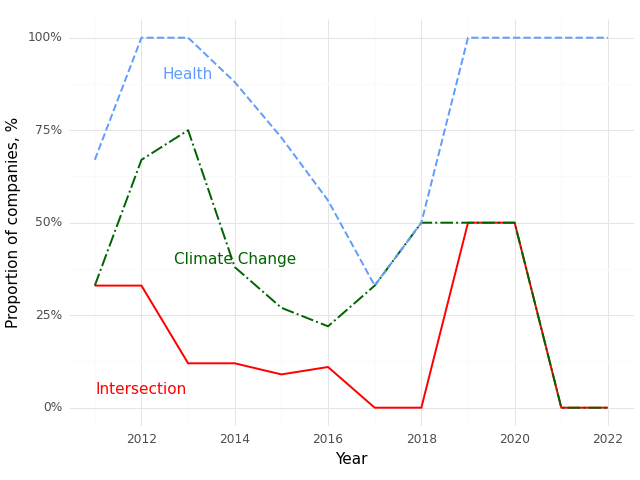

Source data for this figure (header and first rows):
, Year, Climate (Prop), Health (Prop), Intersection (Prop)
0, 2011, 0.33, 0.67, 0.33
1, 2012, 0.67, 1.0, 0.33
2, 2013, 0.75, 1.0, 0.12
3, 2014, 0.38, 0.88, 0.12
4, 2015, 0.27, 0.73, 0.09
5, 2016, 0.22, 0.56, 0.11
6, 2017, 0.33, 0.33, 0.0
7, 2018, 0.5, 0.5, 0.0
8, 2019, 0.5, 1.0, 0.5
9, 2020, 0.5, 1.0, 0.5
10, 2021, 0.0, 1.0, 0.0
11, 2022, 0.0, 1.0, 0.0
